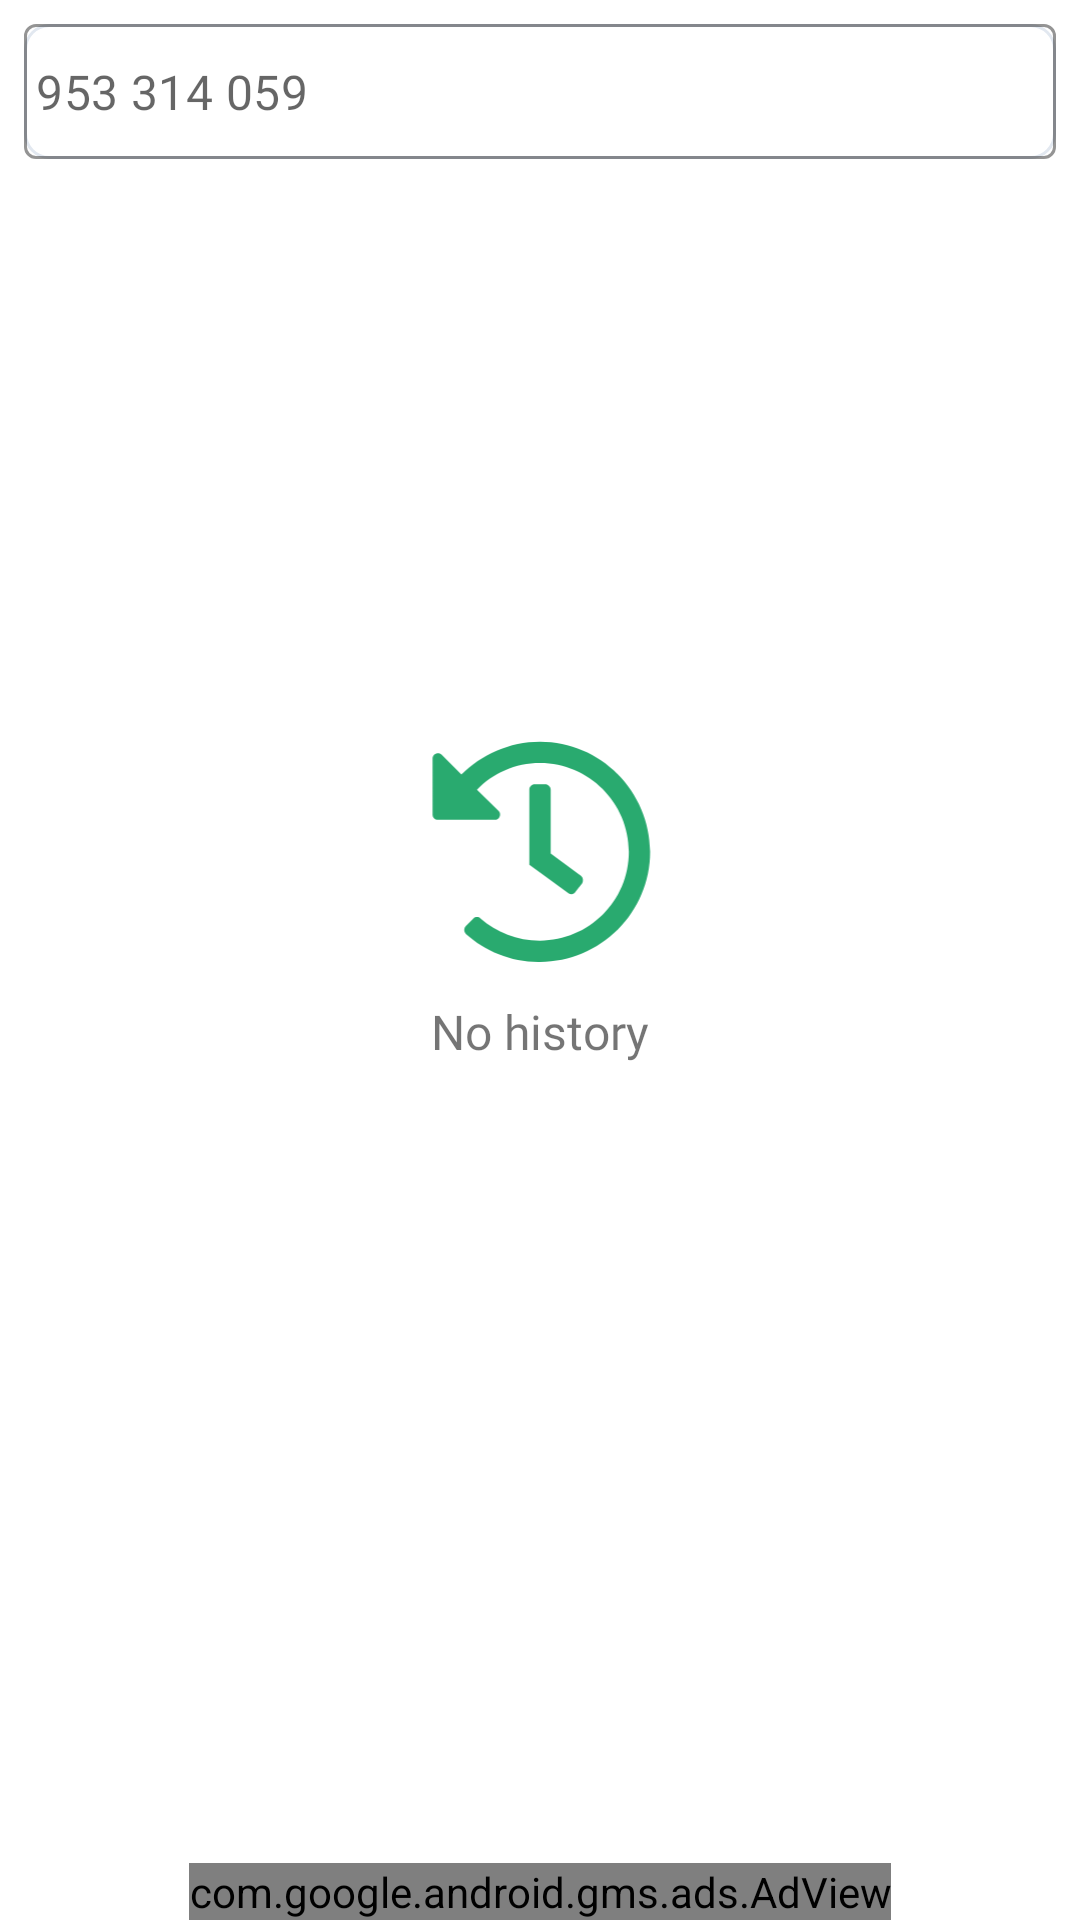

Write the Android layout XML for this screen, with the resource values it uses.
<!-- AndroidManifest.xml: application theme Theme.DirectChat -->
<!-- res/layout/history_fragment.xml -->
<?xml version="1.0" encoding="utf-8"?>
<FrameLayout xmlns:android="http://schemas.android.com/apk/res/android"
    xmlns:app="http://schemas.android.com/apk/res-auto"
    xmlns:tools="http://schemas.android.com/tools"
    android:layout_width="match_parent"
    android:layout_height="match_parent"
    android:background="@color/white"
    tools:context=".ui.history.HistoryFragment">

    <androidx.appcompat.widget.LinearLayoutCompat
        android:id="@+id/data"
        android:layout_width="match_parent"
        android:layout_height="match_parent"
        android:orientation="vertical">

        <com.google.android.material.textfield.TextInputLayout
            style="@style/TextInput"
            android:layout_width="match_parent"
            android:layout_height="wrap_content"
            android:layout_marginStart="8dp"
            android:layout_marginTop="8dp"
            android:layout_marginEnd="8dp"
            android:background="@drawable/border_shape"
            android:hint="@string/default_number"
            app:hintEnabled="false"
            app:layout_constraintEnd_toEndOf="parent"
            app:layout_constraintStart_toStartOf="parent"
            app:layout_constraintTop_toBottomOf="@+id/linearLayout">

            <com.google.android.material.textfield.TextInputEditText
                android:id="@+id/search"
                android:layout_width="match_parent"
                android:layout_height="wrap_content"
                android:drawableStart="@drawable/ic_baseline_search_24"
                android:drawablePadding="16dp"
                android:fontFamily="@font/avenir"
                android:hint="@string/default_number"
                android:inputType="phone"
                android:minHeight="45dp"
                android:padding="4dp"
                android:singleLine="true" />

        </com.google.android.material.textfield.TextInputLayout>

        <androidx.recyclerview.widget.RecyclerView
            android:id="@+id/rv"
            android:layout_width="match_parent"
            android:layout_height="match_parent"
            android:layout_marginTop="8dp"
            android:paddingBottom="40dp"
            android:clipToPadding="false"/>

    </androidx.appcompat.widget.LinearLayoutCompat>

    <androidx.appcompat.widget.LinearLayoutCompat
        android:id="@+id/empty"
        android:layout_width="match_parent"
        android:layout_height="match_parent"
        android:paddingBottom="40dp"
        android:gravity="center"
        android:orientation="vertical">

        <androidx.appcompat.widget.AppCompatImageView
            android:layout_width="80dp"
            android:layout_height="80dp"
            app:srcCompat="@drawable/ic_recall"/>

        <TextView
            android:layout_width="wrap_content"
            android:layout_height="wrap_content"
            android:layout_marginTop="8dp"
            android:fontFamily="@font/avenir"
            android:textSize="16sp"
            android:text="@string/text_no_history"/>

    </androidx.appcompat.widget.LinearLayoutCompat>

    <com.google.android.gms.ads.AdView
        android:id="@+id/banner"
        android:layout_width="wrap_content"
        android:layout_height="wrap_content"
        android:layout_gravity="bottom|center_horizontal"
        app:adSize="BANNER"
        app:adUnitId="@string/banner_history"
        app:layout_constraintBottom_toBottomOf="parent"
        app:layout_constraintEnd_toEndOf="parent"
        app:layout_constraintStart_toStartOf="parent" />

</FrameLayout>
<!-- resources referenced by this layout -->
<resources>
  <color name="white">#FFFFFFFF</color>
  <!-- drawable border_shape (drawable) -->
  <?xml version="1.0" encoding="utf-8"?>
  <shape xmlns:android="http://schemas.android.com/apk/res/android" android:shape="rectangle" >
      <solid android:color="@android:color/white" />
      <stroke android:width="1dp" android:color="@color/border"/>
      <corners android:radius="8dp"/>
  </shape>
  <!-- drawable ic_recall (drawable) -->
  <vector xmlns:android="http://schemas.android.com/apk/res/android"
      android:width="18dp"
      android:height="19dp"
      android:viewportWidth="18"
      android:viewportHeight="19">
    <path
        android:pathData="M17.7188,9.25C17.6836,4.4336 13.7812,0.5313 9,0.5313C6.5742,0.5313 4.3594,1.5508 2.7773,3.1328L1.1953,1.5508C0.9492,1.3047 0.4922,1.4805 0.4922,1.8672V6.2969C0.4922,6.543 0.668,6.7188 0.9141,6.7188H5.4141C5.8008,6.7188 5.9766,6.2617 5.7305,6.0156L4.0078,4.3281C5.2734,3.0273 7.0313,2.2188 9,2.2188C12.8672,2.2188 16.0312,5.3828 16.0312,9.25C16.0312,13.1523 12.8672,16.2812 9,16.2812C7.1719,16.2812 5.5547,15.6133 4.2891,14.5234C4.1484,14.3828 3.8672,14.3828 3.7266,14.5234L3.1289,15.1211C2.9531,15.2969 2.9531,15.5781 3.1289,15.7539C4.6758,17.125 6.75,18.0039 9,17.9688C13.7812,17.9688 17.7188,14.0664 17.7188,9.25ZM11.8125,12.4141L12.3398,11.7461C12.4453,11.5352 12.4102,11.2891 12.2344,11.1484L9.8438,9.3906V4.3281C9.8438,4.1172 9.6328,3.9063 9.4219,3.9063H8.5781C8.332,3.9063 8.1563,4.1172 8.1563,4.3281V10.2695L11.25,12.5195C11.4258,12.6602 11.707,12.625 11.8125,12.4141Z"
        android:fillColor="#29AA6F"/>
  </vector>
  <string name="banner_history" translatable="false">ca-app-pub-7110624018386566/7859555823</string>
  <string name="default_number" translatable="false">953 314 059</string>
  <string name="text_no_history">No history</string>
  <style name="TextInput" parent="Widget.MaterialComponents.TextInputLayout.OutlinedBox.Dense">
          <item name="boxStrokeColor">@color/box_stroke</item>
      </style>
  <style name="Theme.DirectChat" parent="Theme.MaterialComponents.Light.NoActionBar">
          
          <item name="colorPrimary">@color/primary_light</item>
          <item name="colorPrimaryVariant">@color/primary_light</item>
          <item name="colorOnPrimary">@color/white</item>
          
          <item name="colorSecondary">@color/primary_light</item>
          <item name="colorSecondaryVariant">@color/primary_light</item>
          <item name="colorOnSecondary">@color/black</item>
          
          <item name="android:forceDarkAllowed" tools:targetApi="q">false</item>
          <item name="android:statusBarColor" tools:targetApi="l">?attr/colorPrimaryVariant</item>
          
      </style>
  <color name="border">#E2E8F0</color>
  <color name="primary_light">#6C5CE7</color>
  <color name="black">#FF000000</color>
</resources>
